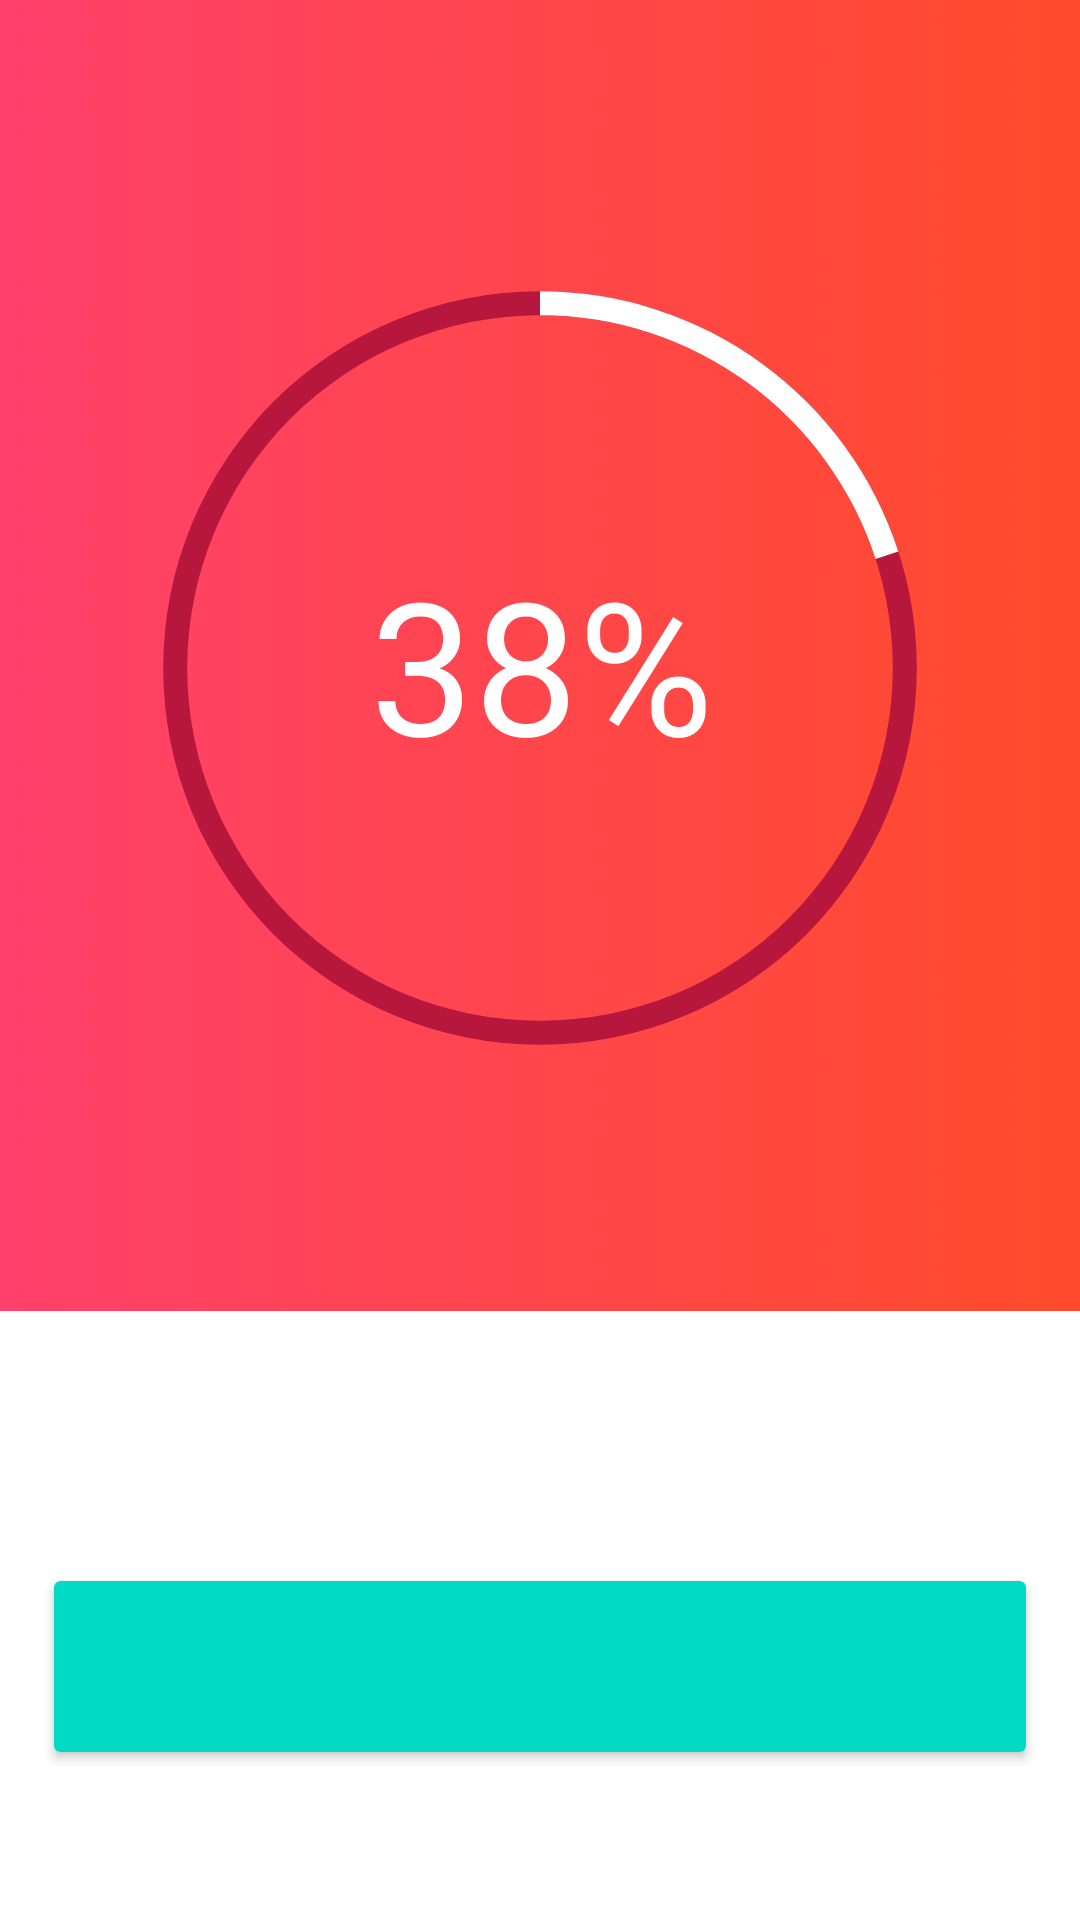

Here is an Android app screen rendered from its layout file. Give the layout XML and the strings, colors and styles it references.
<!-- AndroidManifest.xml: application theme FullScreen -->
<!-- res/layout/fragment_main.xml -->
<?xml version="1.0" encoding="utf-8"?>
<android.support.constraint.ConstraintLayout
    android:layout_width="match_parent"
    android:layout_height="match_parent"
    xmlns:android="http://schemas.android.com/apk/res/android"
    xmlns:app="http://schemas.android.com/apk/res-auto">

    <android.support.v7.widget.CardView
        android:id="@+id/cardView"
        android:layout_width="324dp"
        android:layout_height="57dp"
        android:layout_marginBottom="56dp"
        android:layout_marginEnd="8dp"
        android:layout_marginStart="8dp"
        app:cardBackgroundColor="@color/colorAccent"
        app:layout_constraintBottom_toBottomOf="parent"
        app:layout_constraintEnd_toEndOf="parent"
        app:layout_constraintStart_toStartOf="parent"/>

    <FrameLayout
        android:id="@+id/content_frame"
        android:layout_width="match_parent"
        android:layout_height="437dp"
        android:layout_marginBottom="152dp"
        android:background="@drawable/burning_orange"
        app:layout_constraintBottom_toBottomOf="parent"
        app:layout_constraintStart_toStartOf="parent"
        app:layout_constraintTop_toTopOf="parent"
        app:layout_constraintVertical_bias="0.0">

        <android.support.constraint.ConstraintLayout
            android:layout_width="match_parent"
            android:layout_height="519dp">

            <TextView
                android:id="@+id/textView2"
                android:layout_width="130dp"
                android:layout_height="96dp"
                android:layout_marginBottom="8dp"
                android:layout_marginEnd="8dp"
                android:layout_marginStart="8dp"
                android:layout_marginTop="8dp"
                android:gravity="center"
                android:text="38%"
                android:textColor="@color/white"
                android:textSize="30pt"
                app:layout_constraintBottom_toBottomOf="@+id/progressBar"
                app:layout_constraintEnd_toEndOf="@+id/progressBar"
                app:layout_constraintHorizontal_bias="0.504"
                app:layout_constraintStart_toStartOf="@+id/progressBar"
                app:layout_constraintTop_toTopOf="@+id/progressBar"
                app:layout_constraintVertical_bias="0.492"/>

            <ProgressBar
                android:id="@+id/progressBar"
                style="?android:attr/progressBarStyleHorizontal"
                android:layout_width="294dp"
                android:layout_height="272dp"
                android:layout_gravity="center"
                android:layout_marginBottom="8dp"
                android:layout_marginEnd="8dp"
                android:layout_marginStart="8dp"
                android:layout_marginTop="64dp"
                android:background="@drawable/circle_shape"
                android:indeterminate="false"
                android:max="100"
                android:progress="20"
                android:progressDrawable="@drawable/circular_progress_bar"
                app:layout_constraintBottom_toBottomOf="parent"
                app:layout_constraintEnd_toEndOf="parent"
                app:layout_constraintStart_toStartOf="parent"
                app:layout_constraintTop_toTopOf="parent"
                app:layout_constraintVertical_bias="0.13"/>

        </android.support.constraint.ConstraintLayout>

        <android.support.v7.widget.Toolbar
            android:id="@+id/toolbar"
            android:layout_width="match_parent"
            android:layout_height="wrap_content"
            android:layout_marginBottom="200dp"
            android:theme="@style/ThemeOverlay.AppCompat.ActionBar"/>

    </FrameLayout>
</android.support.constraint.ConstraintLayout>



    

<!-- resources referenced by this layout -->
<resources>
  <!-- drawable burning_orange: jpg bitmap (drawable, 77124 bytes) -->
  <!-- drawable circle_shape (drawable) -->
  <?xml version="1.0" encoding="utf-8"?>
  <shape
      xmlns:android="http://schemas.android.com/apk/res/android"
      android:shape="ring"
      android:innerRadiusRatio="2.5"
      android:thickness="8dp"
      android:useLevel="false">
  
      <solid android:color="#b7173c"/>
  
  </shape>
  <!-- drawable circular_progress_bar (drawable) -->
  <?xml version="1.0" encoding="utf-8"?>
  <rotate xmlns:android="http://schemas.android.com/apk/res/android"
          android:fromDegrees="270"
          android:toDegrees="270">
      <shape
          android:innerRadiusRatio="2.5"
          android:shape="ring"
          android:thickness="8dp"
          android:useLevel="true">
  
          <gradient
              android:angle="0"
              android:endColor="#FFFFFF"
              android:startColor="#FFFFFF"
              android:type="sweep"
              android:useLevel="false" />
      </shape>
  </rotate>
  <style name="FullScreen" parent="Theme.MaterialComponents.Light.NoActionBar">
          
          <item name="android:windowActivityTransitions">true</item>
  
          
          
          
          
  
          
          
          
          
  
          
          <item name="android:windowNoTitle">true</item>
          <item name="android:windowActionBar">false</item>
          <item name="android:windowFullscreen">true</item>
          <item name="android:windowContentOverlay">@null</item>
           
          <item name="colorControlNormal">#c5c5c5</item>
          <item name="colorControlActivated">@color/colorAccent</item>
          
  
      </style>
  <!-- not gathered from this repository: default colours our renderer supplied (Android Studio template values) -->
  <color name="white">#FFFFFFFF</color>
  <color name="colorAccent">#FF03DAC5</color>
</resources>
